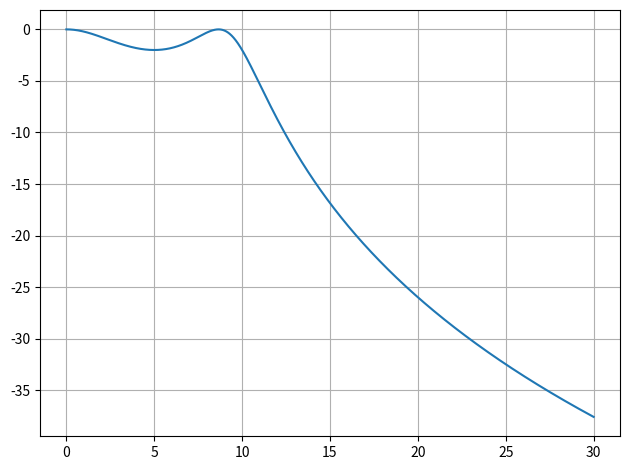

Here is the Python script that generated this plot:
import numpy as np
import matplotlib.pyplot as plt

# ============================================================
# FILTRO PROTÓTIPO: Chebyshev
def ceil_decimal(valor, casas_decimais):
    fator = 10**casas_decimais
    return np.ceil(valor*fator) / fator


def calcula_valores_filtro(Omega_p, Omega_s, alpha_p, alpha_s, type="lowpass"):
    
    Omega_p = np.atleast_1d(Omega_p)
    Omega_s = np.atleast_1d(Omega_s)
    
    # Verifica se as bandas de rejeição tem possui a mesma quantidade de valor:
    if Omega_p.shape != Omega_s.shape:
        raise ValueError("As bandas de passagem e rejeição precisam ter a mesma quantidade de valores, 1 ou 2.")

    if Omega_p.shape[0] == 1:
        if type == "lowpass":
            Omega_prot_p = Omega_p
            Omega_prot_s = Omega_s
        
        elif type == "highpass":
            Omega_prot_p = 1
            Omega_prot_s = Omega_p / Omega_s

    elif Omega_p.shape[0] == 2:
        prod_wp = Omega_p[0]*Omega_p[1]
        sub_wp = Omega_p[1] - Omega_p[0]

        if type == "bandpass":
            Omega_prot_p = 1
            Omega_prot_s = min(((prod_wp - Omega_s[0]**2)/(Omega_s[0]*sub_wp)),((Omega_s[1]**2 - prod_wp)/(Omega_s[1]*sub_wp)))

        elif type == "bandstop":
            Omega_prot_p = 1
            Omega_prot_s = min(((Omega_s[0]*sub_wp)/(prod_wp - Omega_s[0]**2)),((Omega_s[1]*sub_wp)/(Omega_s[1]**2 - prod_wp)))
        
        else:
            raise ValueError("Não foi possível detectar o tipo de filtro")

    else:
        raise ValueError("É preciso que as bandas de passagem e rejeição possuam 1 ou 2 valores")


    # Cálculo da Ordem Mínima do Filtro:
    K = np.arccosh(np.sqrt((10**(alpha_s/10) - 1) / (10**(alpha_p/10) - 1))) / (np.arccosh(Omega_prot_s / Omega_prot_p))
    K = np.ceil(K)

    # Cálculo do parâmetro de controle de ondulação da banda:
    epsilon = np.sqrt(10**(alpha_p/10)-1)

    return K, epsilon


def prop_lp(K, epsilon):
    # Freq. do final da Banda de Passagem:
    Omega_p = 1     # 1 rad/s

    # Polos do Filtro:
    i = np.arange(1, K+1)       # [1, 2, ..., K]

    polos = -Omega_p * np.sin(np.pi * (2*i-1) / (2*K)) * np.sinh(np.arcsinh(1/epsilon)/K) + 1j*Omega_p * np.cos(np.pi*(2*i-1)/(2*K)) * np.cosh(np.arcsinh(1/epsilon)/K)

    # Zeros do Filtro:
    zeros = np.array([])

    # Ganho do Filtro:
    K_0 = np.prod(-polos) / np.sqrt(1 + epsilon**2) if K%2 == 0 else np.real(np.prod(-polos))

    return zeros, polos, K_0


def lp2lp_zpk(z, p, k, Omega_p):
    
    Omega_p = np.atleast_1d(Omega_p)

    # Ordem do polos e zeros:
    N = len(p)
    M = len(z)

    # novos polos:
    polos_lp = Omega_p * p
    
    # novos zeros:
    zeros_lp = Omega_p * z

    # novo ganho:
    ganho_lp = k * Omega_p**(N)

    return zeros_lp, polos_lp, ganho_lp


def lp2hp_zpk(z, p, k, Omega_p):
    
    # Ordem do polos e zeros:
    N = len(p)
    M = len(z)

    # novos polos:
    polos_hp = Omega_p / p
    
    # novos zeros:
    zeros_hp = Omega_p / z
    zeros_hp = np.concatenate((zeros_hp, np.zeros(N)))

    # novo ganho:
    ganho_hp = k

    return zeros_hp, polos_hp, ganho_hp


def lp2bp_zpk(z, p, k, Omega_p):

    # Ordem do denominador e numerador:
    N = len(p)
    M = len(z)

    # novos polos:
    P1 = p*(Omega_p[1]- Omega_p[0])/2 + np.sqrt((p*(Omega_p[1]- Omega_p[0])/2)**2- Omega_p[0]*Omega_p[1])
    P2 = p*(Omega_p[1]- Omega_p[0])/2- np.sqrt((p*(Omega_p[1]- Omega_p[0])/2)**2- Omega_p[0]*Omega_p[1])
    
    polos_bp = np.concatenate((P1, P2))

    # novos zeros:
    zeros_bp = np.zeros(int(N))

    # novo ganho:
    ganho_bp = k * ((Omega_p[1] - Omega_p[0])**N)

    return zeros_bp, polos_bp, ganho_bp


def lp2bs_zpk(z, p, k, Omega_p):
    
    # Ordem do denominador e numerador:
    N = len(p)
    M = len(z)

    # novos polos:
    P1 = (Omega_p[1]- Omega_p[0])/(2*p) + np.sqrt(((Omega_p[1]- Omega_p[0])/(2*p))**2- Omega_p[0]*Omega_p[1])
    P2 = (Omega_p[1]- Omega_p[0])/(2*p) - np.sqrt(((Omega_p[1]- Omega_p[0])/(2*p))**2- Omega_p[0]*Omega_p[1])
    
    polos_bs = np.concatenate((P1, P2))

    # novos zeros (Gerando os N zeros em +- sqrt(Omega_p1*Omega_p2) ):
    Z1 = + 1j * np.sqrt(Omega_p[0]*Omega_p[1])*np.ones(N)
    Z2 = - 1j * np.sqrt(Omega_p[0]*Omega_p[1])*np.ones(N)

    zeros_bs = np.concatenate((Z1, Z2))

    # novo ganho:
    ganho_bs = k / np.prod(-p)

    return zeros_bs, polos_bs, ganho_bs


# ============================================================
# Especificações do filtro:
Omega_p = [10]
Omega_s = [16.5]
alpha_p = 2
alpha_s = 20

#  Calcula a Ordem mínima do Filtro e a frequência de :
K, epsilon = calcula_valores_filtro(Omega_p, Omega_s, alpha_p, alpha_s, type="lowpass")
print(K, epsilon)

# Calcula filtro Low-Pass protótipo:
z_prot, p_prot, k_prot = prop_lp(K, epsilon)

den_filter = np.real(np.poly(p_prot))
num_filter = k_prot * np.real(np.poly(z_prot))
print("num e den do protótipo: ", num_filter, den_filter, k_prot)

# Calcula filtro Low-Pass, na freq. de corte:
z, p, k = lp2lp_zpk(z_prot, p_prot, k_prot, Omega_p)
# z, p, k = lp2hp_zpk(z_prot, p_prot, k_prot, Omega_p)
# z, p, k = lp2bp_zpk(z_prot, p_prot, k_prot, Omega_p)
# z, p, k = lp2bs_zpk(z_prot, p_prot, k_prot, Omega_p)

den_filter2 = np.real(np.poly(p))
num_filter2 = k * np.real(np.poly(z))
print(num_filter2, den_filter2)

# ============================================================
# Resposta em Frequência do Filtro:
Ts = 1e-3    # Período de amostragem
w = np.arange(0, 30, Ts)  # Eixo de frequências (rad/s)

# s = jw:
H = np.polyval(num_filter2, 1j * w) / np.polyval(den_filter2, 1j * w)

plt.figure()
plt.plot(w, 20*np.log10(np.abs(H)))
# plt.ylim([-10, 1])
plt.grid()
plt.tight_layout()
plt.show()
